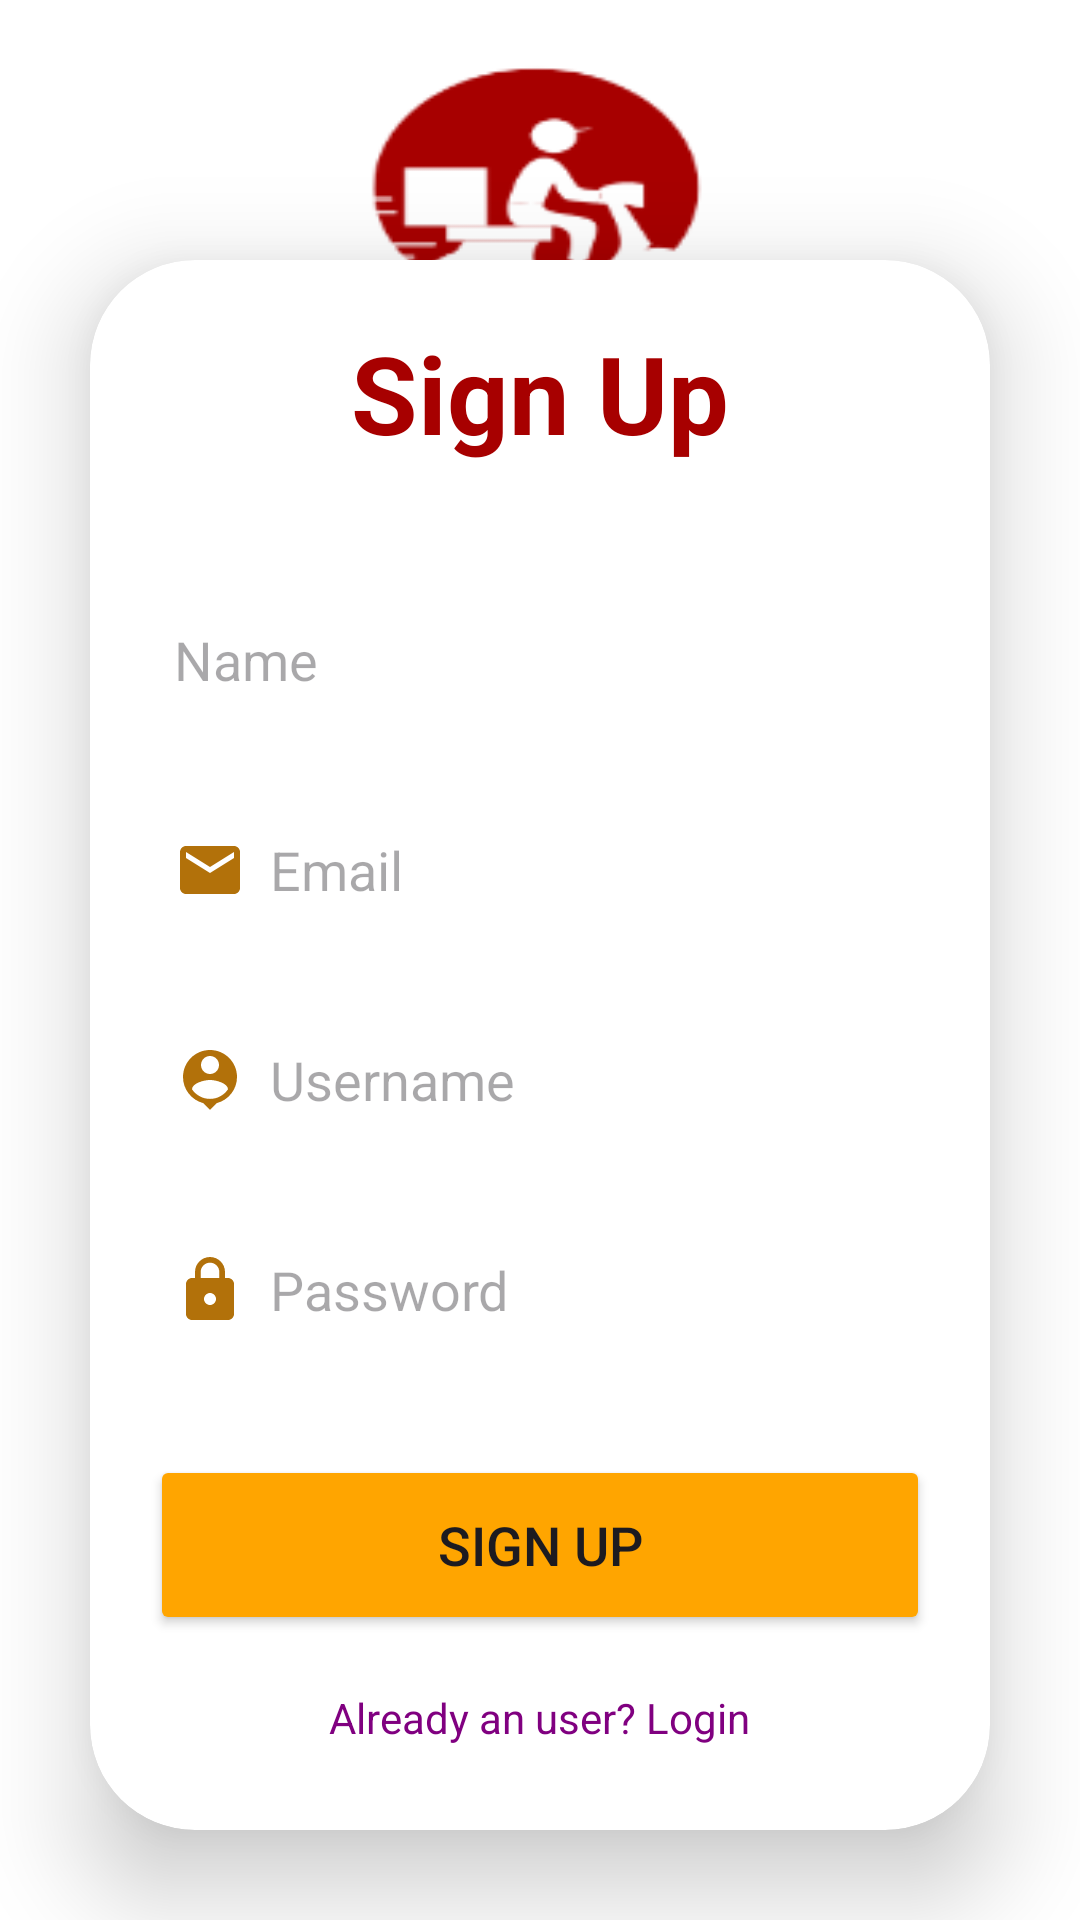

Here is an Android app screen rendered from its layout file. Give the layout XML and the strings, colors and styles it references.
<!-- AndroidManifest.xml: application theme Theme.LoginPage -->
<!-- res/layout/activity_sign_up.xml -->
<LinearLayout
    xmlns:android="http://schemas.android.com/apk/res/android"
    xmlns:app="http://schemas.android.com/apk/res-auto"
    xmlns:tools="http://schemas.android.com/tools"
    android:layout_width="match_parent"
    android:layout_height="match_parent"
    android:orientation="vertical"
    android:gravity="bottom"
    android:background="@drawable/logobg"
    tools:context=".DashboardActivity.SignUpActivity">

    <androidx.cardview.widget.CardView
        android:layout_width="match_parent"
        android:layout_height="wrap_content"
        android:layout_margin="30dp"
        app:cardCornerRadius="35dp"
        app:cardElevation="20dp">

        <LinearLayout
            android:layout_width="match_parent"
            android:layout_height="wrap_content"
            android:orientation="vertical"
            android:layout_gravity="center_horizontal"
            android:padding="20dp">

            <TextView
                android:layout_width="match_parent"
                android:layout_height="wrap_content"
                android:text="Sign Up"
                android:textAlignment="center"
                android:textColor="@color/login_color"
                android:textSize="36sp"
                android:textStyle="bold" />

            <EditText
                android:layout_width="match_parent"
                android:layout_height="50dp"
                android:id="@+id/signup_name"
                android:background="@drawable/custom_edittext"
                android:layout_marginTop="40dp"
                android:padding="8dp"
                android:hint="Name"
                android:drawableLeft="@drawable/baseline_person_24"
                android:drawablePadding="8dp"
                android:textColor="@color/black" />

            <EditText
                android:layout_width="match_parent"
                android:layout_height="50dp"
                android:id="@+id/signup_email"
                android:background="@drawable/custom_edittext"
                android:layout_marginTop="20dp"
                android:padding="8dp"
                android:hint="Email"
                android:drawableLeft="@drawable/baseline_email_24"
                android:drawablePadding="8dp"
                android:textColor="@color/black" />

            <EditText
                android:layout_width="match_parent"
                android:layout_height="50dp"
                android:id="@+id/signup_username"
                android:background="@drawable/custom_edittext"
                android:layout_marginTop="20dp"
                android:padding="8dp"
                android:hint="Username"
                android:drawableLeft="@drawable/baseline_person_pin_24"
                android:drawablePadding="8dp"
                android:textColor="@color/black" />

            <EditText
                android:layout_width="match_parent"
                android:layout_height="50dp"
                android:id="@+id/signup_password"
                android:background="@drawable/custom_edittext"
                android:layout_marginTop="20dp"
                android:padding="8dp"
                android:hint="Password"
                android:inputType="textPassword"
                android:drawableLeft="@drawable/baseline_lock_24"
                android:drawablePadding="8dp"
                android:textColor="@color/black" />

            <Button
                android:layout_width="match_parent"
                android:layout_height="60dp"
                android:text="Sign Up"
                android:id="@+id/signup_button"
                android:backgroundTint="@color/orange"
                android:textSize="18sp"
                android:layout_marginTop="30dp"
                app:cornerRadius="20dp" />

            <TextView
                android:layout_width="wrap_content"
                android:layout_height="wrap_content"
                android:id="@+id/loginRedirectText"
                android:text="Already an user? Login"
                android:layout_gravity="center"
                android:padding="8dp"
                android:layout_marginTop="10dp"
                android:textSize="14sp"
                android:textColor="@color/purple" />

        </LinearLayout>
    </androidx.cardview.widget.CardView>

</LinearLayout>
<!-- resources referenced by this layout -->
<resources>
  <color name="black">#FF000000</color>
  <color name="login_color">#a70000</color>
  <color name="orange">#FFFFA500</color>
  <color name="purple">#FF800080</color>
  <!-- drawable baseline_email_24 (drawable) -->
  <vector xmlns:android="http://schemas.android.com/apk/res/android" android:height="24dp" android:tint="#B2710A" android:viewportHeight="24" android:viewportWidth="24" android:width="24dp">
        
      <path android:fillColor="@android:color/white" android:pathData="M20,4L4,4c-1.1,0 -1.99,0.9 -1.99,2L2,18c0,1.1 0.9,2 2,2h16c1.1,0 2,-0.9 2,-2L22,6c0,-1.1 -0.9,-2 -2,-2zM20,8l-8,5 -8,-5L4,6l8,5 8,-5v2z"/>
      
  </vector>
  <!-- drawable baseline_lock_24 (drawable) -->
  <vector xmlns:android="http://schemas.android.com/apk/res/android" android:height="24dp" android:tint="#B2710A" android:viewportHeight="24" android:viewportWidth="24" android:width="24dp">
        
      <path android:fillColor="@android:color/white" android:pathData="M18,8h-1L17,6c0,-2.76 -2.24,-5 -5,-5S7,3.24 7,6v2L6,8c-1.1,0 -2,0.9 -2,2v10c0,1.1 0.9,2 2,2h12c1.1,0 2,-0.9 2,-2L20,10c0,-1.1 -0.9,-2 -2,-2zM12,17c-1.1,0 -2,-0.9 -2,-2s0.9,-2 2,-2 2,0.9 2,2 -0.9,2 -2,2zM15.1,8L8.9,8L8.9,6c0,-1.71 1.39,-3.1 3.1,-3.1 1.71,0 3.1,1.39 3.1,3.1v2z"/>
      
  </vector>
  <!-- drawable baseline_person_pin_24 (drawable) -->
  <vector xmlns:android="http://schemas.android.com/apk/res/android" android:height="24dp" android:tint="#B2710A" android:viewportHeight="24" android:viewportWidth="24" android:width="24dp">
        
      <path android:fillColor="@android:color/white" android:pathData="M12,2c-4.97,0 -9,4.03 -9,9 0,4.17 2.84,7.67 6.69,8.69L12,22l2.31,-2.31C18.16,18.67 21,15.17 21,11c0,-4.97 -4.03,-9 -9,-9zM12,4c1.66,0 3,1.34 3,3s-1.34,3 -3,3 -3,-1.34 -3,-3 1.34,-3 3,-3zM12,18.3c-2.5,0 -4.71,-1.28 -6,-3.22 0.03,-1.99 4,-3.08 6,-3.08 1.99,0 5.97,1.09 6,3.08 -1.29,1.94 -3.5,3.22 -6,3.22z"/>
      
  </vector>
  <!-- drawable logobg: png bitmap (drawable, 8947 bytes) -->
  <style name="Theme.LoginPage" parent="Base.Theme.LoginPage" />
  <style name="Base.Theme.LoginPage" parent="Theme.Material3.DayNight">
          
          
      </style>
</resources>
